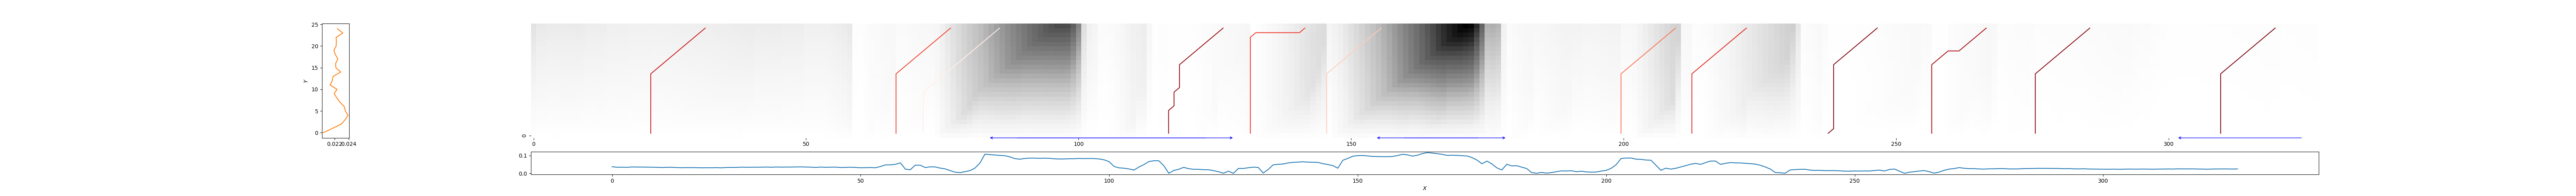

The file beside this chart, header and first rows:
22, 32, 0.2578057087193757
67, 77, 0.3978
72, 86, 0.9628
117, 127, 0.09856
132, 142, 0.373
146, 156, 0.8129
200, 210, 0.5408
213, 223, 0.3228
237, 247, 0.05473
257, 267, 0.1358
276, 286, 0.06918
310, 320, 0.04405
